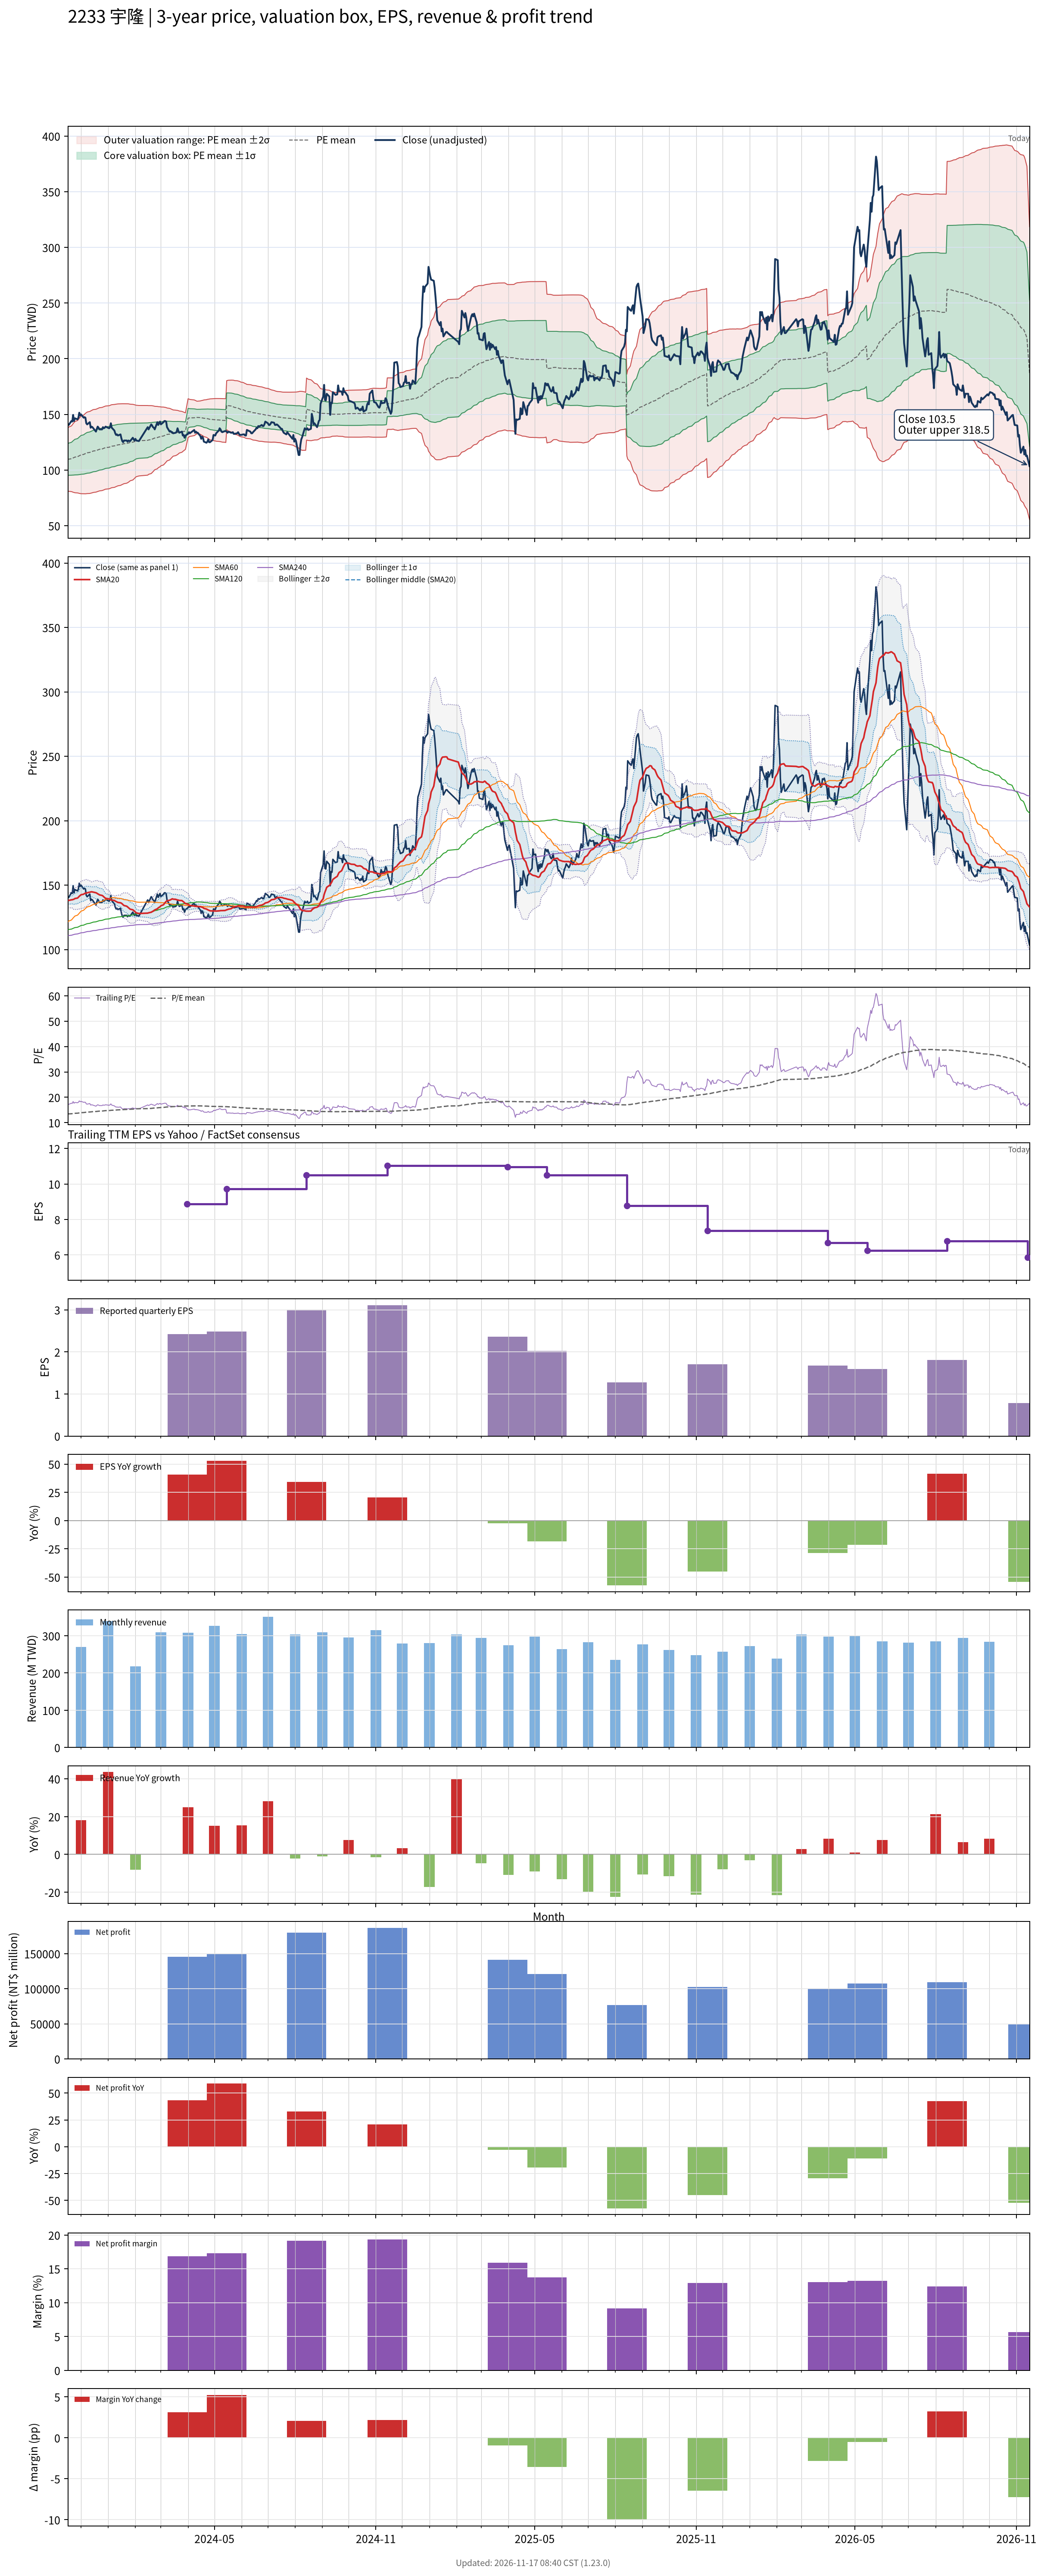

Data behind this chart, as committed beside it:
# chart-version: skill-stock-dynamic-val…
date, close, available_date, period_end, eps, ttm_eps, pe, pe_mean, pe_std, price_m2, price_m1, price_mean, price_p1, price_p2, forward_eps, forward_pe, forward_pe_mean, forward_pe_std, forward_price_m2, forward_price_m1, forward_price_mean, forward_price_p1, forward_price_p2, sma20
2023-11-16, 141, 2023-11-14, 2023-09-30, 2.58, 8.16, 17.28, 13.41, 1.737, 81.1, 95.27, 109.4, 123.6, 137.8, , , , , , , , , , 138.1
2023-11-17, 140.5, 2023-11-14, 2023-09-30, 2.58, 8.16, 17.22, 13.45, 1.769, 80.89, 95.32, 109.8, 124.2, 138.6, , , , , , , , , , 138.1
2023-11-20, 144, 2023-11-14, 2023-09-30, 2.58, 8.16, 17.65, 13.5, 1.807, 80.64, 95.38, 110.1, 124.9, 139.6, , , , , , , , , , 138.6
2023-11-21, 143.5, 2023-11-14, 2023-09-30, 2.58, 8.16, 17.59, 13.54, 1.842, 80.41, 95.44, 110.5, 125.5, 140.5, , , , , , , , , , 138.7
2023-11-22, 149.5, 2023-11-14, 2023-09-30, 2.58, 8.16, 18.32, 13.59, 1.89, 80.04, 95.46, 110.9, 126.3, 141.7, , , , , , , , , , 138.9
2023-11-23, 144, 2023-11-14, 2023-09-30, 2.58, 8.16, 17.65, 13.63, 1.922, 79.87, 95.55, 111.2, 126.9, 142.6, , , , , , , , , , 139.1
2023-11-24, 146.5, 2023-11-14, 2023-09-30, 2.58, 8.16, 17.95, 13.68, 1.96, 79.62, 95.61, 111.6, 127.6, 143.6, , , , , , , , , , 139.6
2023-11-27, 145.5, 2023-11-14, 2023-09-30, 2.58, 8.16, 17.83, 13.72, 1.993, 79.45, 95.71, 112, 128.2, 144.5, , , , , , , , , , 139.9
2023-11-28, 147, 2023-11-14, 2023-09-30, 2.58, 8.16, 18.01, 13.77, 2.027, 79.28, 95.82, 112.4, 128.9, 145.4, , , , , , , , , , 140.6
2023-11-29, 151.5, 2023-11-14, 2023-09-30, 2.58, 8.16, 18.57, 13.82, 2.069, 79.03, 95.91, 112.8, 129.7, 146.5, , , , , , , , , , 141.3
2023-11-30, 149, 2023-11-14, 2023-09-30, 2.58, 8.16, 18.26, 13.87, 2.103, 78.88, 96.04, 113.2, 130.4, 147.5, , , , , , , , , , 141.9
2023-12-01, 150, 2023-11-14, 2023-09-30, 2.58, 8.16, 18.38, 13.92, 2.136, 78.76, 96.19, 113.6, 131.1, 148.5, , , , , , , , , , 142.5
2023-12-04, 147, 2023-11-14, 2023-09-30, 2.58, 8.16, 18.01, 13.97, 2.163, 78.72, 96.37, 114, 131.7, 149.3, , , , , , , , , , 142.9
2023-12-05, 147.5, 2023-11-14, 2023-09-30, 2.58, 8.16, 18.08, 14.02, 2.189, 78.69, 96.55, 114.4, 132.3, 150.1, , , , , , , , , , 143.4
2023-12-06, 147, 2023-11-14, 2023-09-30, 2.58, 8.16, 18.01, 14.07, 2.214, 78.66, 96.73, 114.8, 132.9, 150.9, , , , , , , , , , 143.8
2023-12-07, 142, 2023-11-14, 2023-09-30, 2.58, 8.16, 17.4, 14.11, 2.229, 78.75, 96.94, 115.1, 133.3, 151.5, , , , , , , , , , 143.8
2023-12-08, 141, 2023-11-14, 2023-09-30, 2.58, 8.16, 17.28, 14.15, 2.242, 78.88, 97.17, 115.5, 133.8, 152.1, , , , , , , , , , 144.1
2023-12-11, 143, 2023-11-14, 2023-09-30, 2.58, 8.16, 17.52, 14.19, 2.257, 78.98, 97.4, 115.8, 134.2, 152.7, , , , , , , , , , 144.5
2023-12-12, 138, 2023-11-14, 2023-09-30, 2.58, 8.16, 16.91, 14.23, 2.264, 79.17, 97.65, 116.1, 134.6, 153.1, , , , , , , , , , 144.7
2023-12-13, 139, 2023-11-14, 2023-09-30, 2.58, 8.16, 17.03, 14.27, 2.271, 79.38, 97.92, 116.5, 135, 153.5, , , , , , , , , , 144.8
2023-12-14, 138.5, 2023-11-14, 2023-09-30, 2.58, 8.16, 16.97, 14.31, 2.277, 79.6, 98.18, 116.8, 135.4, 153.9, , , , , , , , , , 144.7
2023-12-15, 137.5, 2023-11-14, 2023-09-30, 2.58, 8.16, 16.85, 14.35, 2.281, 79.86, 98.47, 117.1, 135.7, 154.3, , , , , , , , , , 144.6
2023-12-18, 134.5, 2023-11-14, 2023-09-30, 2.58, 8.16, 16.48, 14.38, 2.28, 80.17, 98.78, 117.4, 136, 154.6, , , , , , , , , , 144.1
2023-12-19, 137, 2023-11-14, 2023-09-30, 2.58, 8.16, 16.79, 14.42, 2.282, 80.44, 99.06, 117.7, 136.3, 154.9, , , , , , , , , , 143.8
2023-12-20, 139, 2023-11-14, 2023-09-30, 2.58, 8.16, 17.03, 14.46, 2.285, 80.72, 99.37, 118, 136.7, 155.3, , , , , , , , , , 143.2
2023-12-21, 138, 2023-11-14, 2023-09-30, 2.58, 8.16, 16.91, 14.5, 2.287, 81, 99.66, 118.3, 137, 155.7, , , , , , , , , , 142.9
2023-12-22, 136.5, 2023-11-14, 2023-09-30, 2.58, 8.16, 16.73, 14.54, 2.289, 81.27, 99.94, 118.6, 137.3, 156, , , , , , , , , , 142.4
2023-12-25, 136.5, 2023-11-14, 2023-09-30, 2.58, 8.16, 16.73, 14.57, 2.288, 81.57, 100.2, 118.9, 137.6, 156.3, , , , , , , , , , 142
2023-12-26, 138.5, 2023-11-14, 2023-09-30, 2.58, 8.16, 16.97, 14.61, 2.29, 81.85, 100.5, 119.2, 137.9, 156.6, , , , , , , , , , 141.6
2023-12-27, 137.5, 2023-11-14, 2023-09-30, 2.58, 8.16, 16.85, 14.65, 2.289, 82.17, 100.9, 119.5, 138.2, 156.9, , , , , , , , , , 140.8
2023-12-28, 138, 2023-11-14, 2023-09-30, 2.58, 8.16, 16.91, 14.69, 2.287, 82.53, 101.2, 119.9, 138.5, 157.2, , , , , , , , , , 140.3
2023-12-29, 139, 2023-11-14, 2023-09-30, 2.58, 8.16, 17.03, 14.73, 2.288, 82.82, 101.5, 120.2, 138.8, 157.5, , , , , , , , , , 139.8
2024-01-02, 137.5, 2023-11-14, 2023-09-30, 2.58, 8.16, 16.85, 14.76, 2.287, 83.14, 101.8, 120.5, 139.1, 157.8, , , , , , , , , , 139.3
2024-01-03, 138.5, 2023-11-14, 2023-09-30, 2.58, 8.16, 16.97, 14.8, 2.285, 83.49, 102.1, 120.8, 139.4, 158.1, , , , , , , , , , 138.8
2024-01-04, 142, 2023-11-14, 2023-09-30, 2.58, 8.16, 17.4, 14.84, 2.286, 83.81, 102.5, 121.1, 139.8, 158.4, , , , , , , , , , 138.6
2024-01-05, 138, 2023-11-14, 2023-09-30, 2.58, 8.16, 16.91, 14.88, 2.284, 84.15, 102.8, 121.4, 140.1, 158.7, , , , , , , , , , 138.4
2024-01-08, 135.5, 2023-11-14, 2023-09-30, 2.58, 8.16, 16.61, 14.91, 2.281, 84.44, 103.1, 121.7, 140.3, 158.9, , , , , , , , , , 138.1
2024-01-09, 133, 2023-11-14, 2023-09-30, 2.58, 8.16, 16.3, 14.94, 2.276, 84.78, 103.3, 121.9, 140.5, 159.1, , , , , , , , , , 137.6
2024-01-10, 131.5, 2023-11-14, 2023-09-30, 2.58, 8.16, 16.12, 14.97, 2.268, 85.15, 103.7, 122.2, 140.7, 159.2, , , , , , , , , , 137.3
2024-01-11, 132, 2023-11-14, 2023-09-30, 2.58, 8.16, 16.18, 15, 2.261, 85.5, 103.9, 122.4, 140.8, 159.3, , , , , , , , , , 136.9
2024-01-12, 131, 2023-11-14, 2023-09-30, 2.58, 8.16, 16.05, 15.03, 2.254, 85.82, 104.2, 122.6, 141, 159.4, , , , , , , , , , 136.6
2024-01-15, 132, 2023-11-14, 2023-09-30, 2.58, 8.16, 16.18, 15.06, 2.245, 86.22, 104.5, 122.9, 141.2, 159.5, , , , , , , , , , 136.3
2024-01-16, 128.5, 2023-11-14, 2023-09-30, 2.58, 8.16, 15.75, 15.08, 2.233, 86.63, 104.9, 123.1, 141.3, 159.5, , , , , , , , , , 136
2024-01-17, 126, 2023-11-14, 2023-09-30, 2.58, 8.16, 15.44, 15.11, 2.221, 87.02, 105.1, 123.3, 141.4, 159.5, , , , , , , , , , 135.4
2024-01-18, 125, 2023-11-14, 2023-09-30, 2.58, 8.16, 15.32, 15.13, 2.21, 87.38, 105.4, 123.5, 141.5, 159.5, , , , , , , , , , 134.7
2024-01-19, 126.5, 2023-11-14, 2023-09-30, 2.58, 8.16, 15.5, 15.15, 2.199, 87.76, 105.7, 123.6, 141.6, 159.5, , , , , , , , , , 134.2
2024-01-22, 126.5, 2023-11-14, 2023-09-30, 2.58, 8.16, 15.5, 15.18, 2.187, 88.16, 106, 123.8, 141.7, 159.5, , , , , , , , , , 133.7
2024-01-23, 125.5, 2023-11-14, 2023-09-30, 2.58, 8.16, 15.38, 15.2, 2.173, 88.57, 106.3, 124, 141.8, 159.5, , , , , , , , , , 133.1
2024-01-24, 126.5, 2023-11-14, 2023-09-30, 2.58, 8.16, 15.5, 15.23, 2.158, 89.03, 106.6, 124.2, 141.9, 159.5, , , , , , , , , , 132.5
2024-01-25, 126, 2023-11-14, 2023-09-30, 2.58, 8.16, 15.44, 15.26, 2.133, 89.69, 107.1, 124.5, 141.9, 159.3, , , , , , , , , , 131.9
2024-01-26, 126, 2023-11-14, 2023-09-30, 2.58, 8.16, 15.44, 15.29, 2.109, 90.34, 107.5, 124.8, 142, 159.2, , , , , , , , , , 131.3
2024-01-29, 129, 2023-11-14, 2023-09-30, 2.58, 8.16, 15.81, 15.32, 2.083, 91.04, 108, 125, 142, 159, , , , , , , , , , 130.8
2024-01-30, 127.5, 2023-11-14, 2023-09-30, 2.58, 8.16, 15.62, 15.36, 2.055, 91.76, 108.5, 125.3, 142.1, 158.8, , , , , , , , , , 130.3
2024-01-31, 126.5, 2023-11-14, 2023-09-30, 2.58, 8.16, 15.5, 15.39, 2.024, 92.55, 109.1, 125.6, 142.1, 158.6, , , , , , , , , , 129.7
2024-02-01, 128, 2023-11-14, 2023-09-30, 2.58, 8.16, 15.69, 15.43, 1.99, 93.4, 109.6, 125.9, 142.1, 158.3, , , , , , , , , , 129
2024-02-02, 126.5, 2023-11-14, 2023-09-30, 2.58, 8.16, 15.5, 15.45, 1.965, 94.05, 110.1, 126.1, 142.1, 158.2, , , , , , , , , , 128.4
2024-02-05, 126, 2023-11-14, 2023-09-30, 2.58, 8.16, 15.44, 15.48, 1.939, 94.7, 110.5, 126.3, 142.2, 158, , , , , , , , , , 128
2024-02-15, 138.5, 2023-11-14, 2023-09-30, 2.58, 8.16, 16.97, 15.53, 1.916, 95.42, 111.1, 126.7, 142.3, 158, , , , , , , , , , 128.2
2024-02-16, 136.5, 2023-11-14, 2023-09-30, 2.58, 8.16, 16.73, 15.56, 1.891, 96.14, 111.6, 127, 142.4, 157.9, , , , , , , , , , 128.5
... 667 more rows
